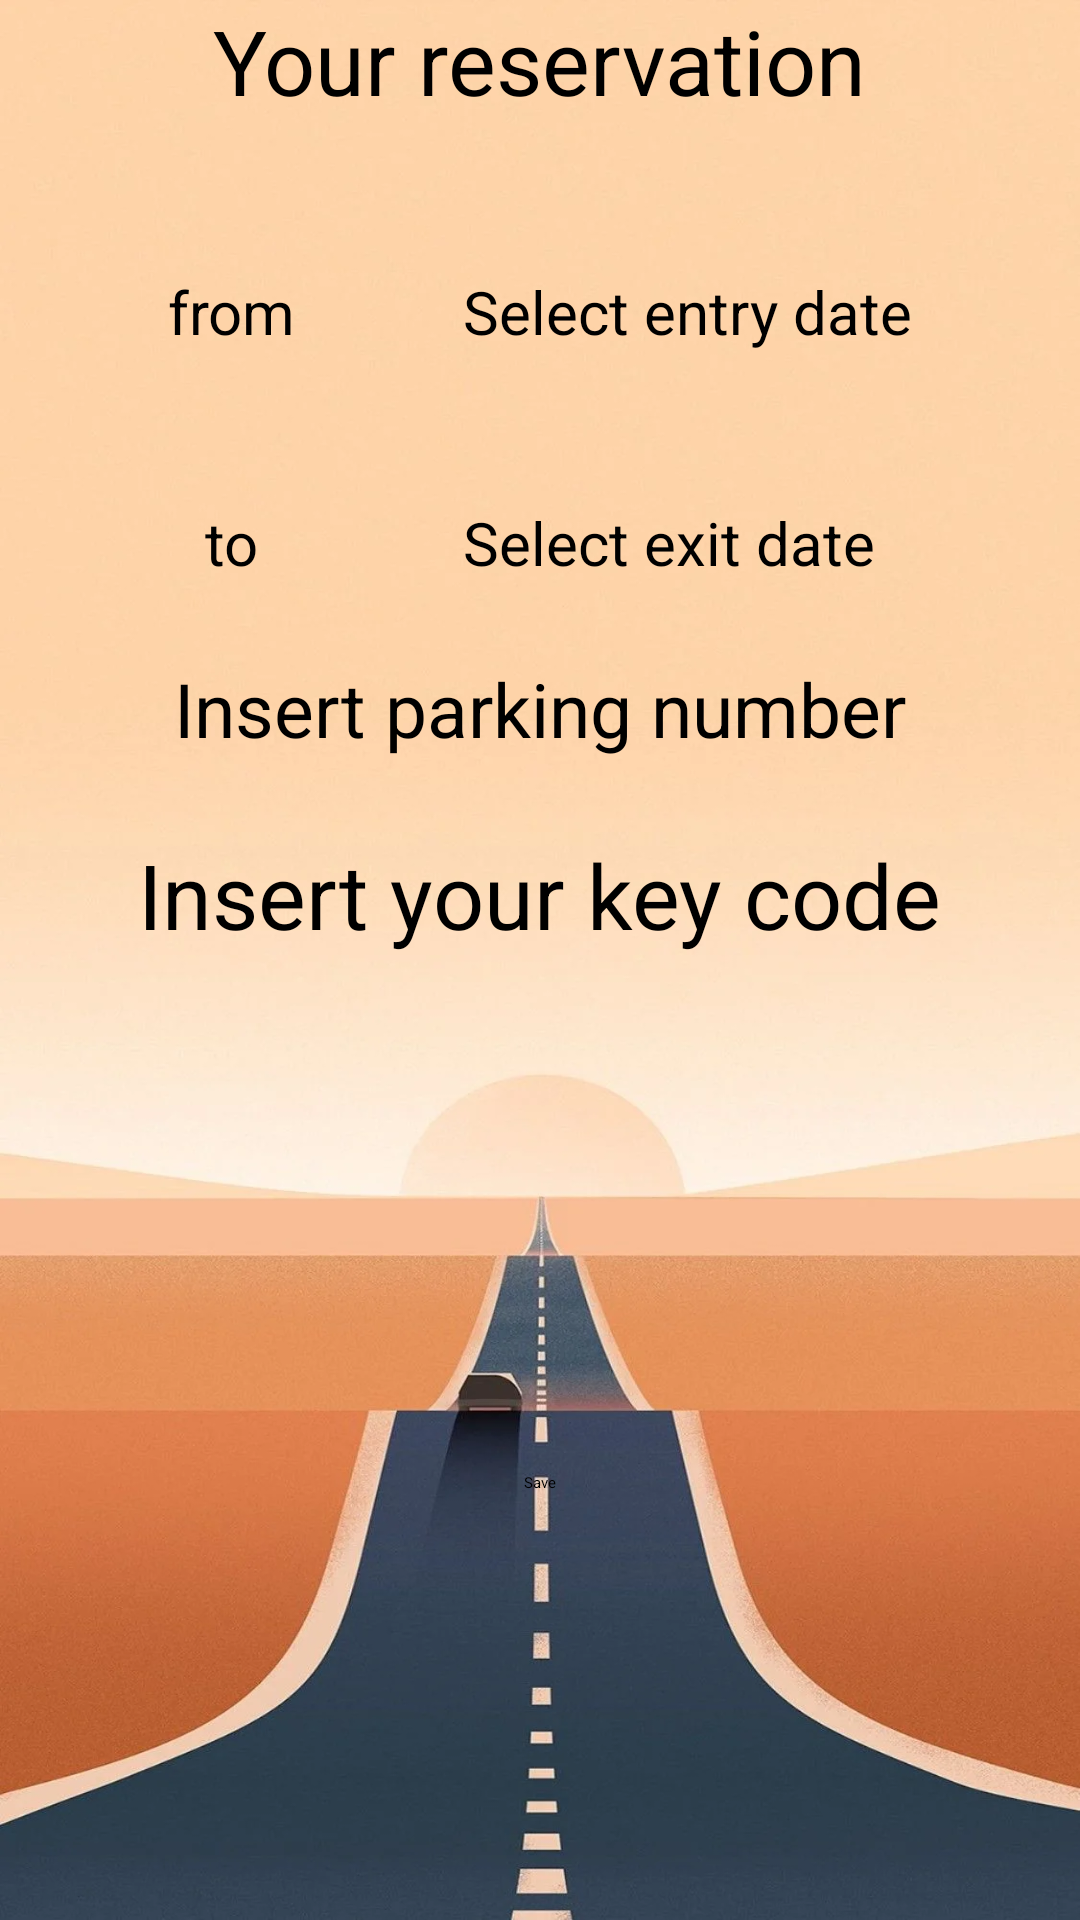

Android layout source for this screen:
<!-- AndroidManifest.xml: application theme Theme.ParkingSystemKotlin -->
<!-- res/layout/activity_reservation.xml -->
<?xml version="1.0" encoding="utf-8"?>
<androidx.constraintlayout.widget.ConstraintLayout xmlns:android="http://schemas.android.com/apk/res/android"
    xmlns:app="http://schemas.android.com/apk/res-auto"
    android:layout_width="match_parent"
    android:layout_height="match_parent"
    android:background="@drawable/wallpaper_main_screen">

    <TextView
        android:id="@+id/text_view_reservation_activity_title"
        android:layout_width="wrap_content"
        android:layout_height="wrap_content"
        android:text="@string/reservation_activity_text_title"
        android:textSize="@dimen/text_reservation_activity_title_text_size"
        app:layout_constraintLeft_toLeftOf="parent"
        app:layout_constraintRight_toRightOf="parent"
        app:layout_constraintTop_toTopOf="parent" />

    <TextView
        android:id="@+id/text_view_reservation_activity_from_date"
        style="@style/FromToDateReservationActivity"
        android:layout_width="wrap_content"
        android:layout_height="wrap_content"
        android:text="@string/reservation_activity_text_from_date"
        app:layout_constraintLeft_toLeftOf="parent"
        app:layout_constraintRight_toLeftOf="@id/edit_text_reservation_activity_entry"
        app:layout_constraintTop_toBottomOf="@id/text_view_reservation_activity_title" />

    <EditText
        android:id="@+id/edit_text_reservation_activity_entry"
        style="@style/InputStyleDatePickerReservationActivity"
        android:layout_width="wrap_content"
        android:layout_height="wrap_content"
        android:hint="@string/reservation_activity_entry_hint"
        app:layout_constraintBottom_toBottomOf="@id/text_view_reservation_activity_from_date"
        app:layout_constraintLeft_toRightOf="@id/text_view_reservation_activity_from_date"
        app:layout_constraintRight_toRightOf="parent"
        app:layout_constraintTop_toBottomOf="@id/text_view_reservation_activity_title"
        app:layout_constraintTop_toTopOf="@id/text_view_reservation_activity_from_date" />

    <TextView
        android:id="@+id/text_view_reservation_activity_to_date"
        style="@style/FromToDateReservationActivity"
        android:layout_width="wrap_content"
        android:layout_height="wrap_content"
        android:text="@string/reservation_activity_text_to_date"
        app:layout_constraintLeft_toLeftOf="parent"
        app:layout_constraintRight_toLeftOf="@id/edit_text_reservation_activity_exit"
        app:layout_constraintTop_toBottomOf="@id/text_view_reservation_activity_from_date" />

    <EditText
        android:id="@+id/edit_text_reservation_activity_exit"
        style="@style/InputStyleDatePickerReservationActivity"
        android:layout_width="wrap_content"
        android:layout_height="wrap_content"
        android:hint="@string/reservation_activity_exit_hint"
        app:layout_constraintBottom_toBottomOf="@id/text_view_reservation_activity_to_date"
        app:layout_constraintLeft_toRightOf="@id/text_view_reservation_activity_to_date"
        app:layout_constraintRight_toRightOf="parent"
        app:layout_constraintTop_toBottomOf="@id/text_view_reservation_activity_from_date"
        app:layout_constraintTop_toTopOf="@id/text_view_reservation_activity_to_date" />

    <EditText
        android:id="@+id/edit_text_reservation_activity_parking_number"
        style="@style/InputStyleReservationActivityParkingNumber"
        android:layout_width="wrap_content"
        android:layout_height="wrap_content"
        android:hint="@string/reservation_activity_parking_number_hint"
        app:layout_constraintEnd_toEndOf="parent"
        app:layout_constraintStart_toStartOf="parent"
        app:layout_constraintTop_toBottomOf="@id/edit_text_reservation_activity_exit" />

    <EditText
        android:id="@+id/edit_text_reservation_activity_code"
        style="@style/InputStyleReservationActivityKeyCode"
        android:layout_width="wrap_content"
        android:layout_height="wrap_content"
        android:hint="@string/reservation_activity_parking_code_hint"
        app:layout_constraintEnd_toEndOf="parent"
        app:layout_constraintStart_toStartOf="parent"
        app:layout_constraintTop_toBottomOf="@id/edit_text_reservation_activity_parking_number" />

    <Button
        android:id="@+id/button_reservation_activity_save"
        android:layout_width="wrap_content"
        android:layout_height="wrap_content"
        android:layout_marginTop="@dimen/button_reservation_fragment_save_margin_top"
        android:text="@string/reservation_activity_button_save_text"
        app:layout_constraintBottom_toBottomOf="parent"
        app:layout_constraintLeft_toLeftOf="parent"
        app:layout_constraintRight_toRightOf="parent"
        app:layout_constraintTop_toBottomOf="@id/edit_text_reservation_activity_code" />
</androidx.constraintlayout.widget.ConstraintLayout>
<!-- resources referenced by this layout -->
<resources>
  <dimen name="button_reservation_fragment_save_margin_top">30dp</dimen>
  <dimen name="text_reservation_activity_title_text_size">30sp</dimen>
  <!-- drawable wallpaper_main_screen: webp bitmap (drawable, 79786 bytes) -->
  <string name="reservation_activity_button_save_text">Save</string>
  <string name="reservation_activity_entry_hint">Select entry date</string>
  <string name="reservation_activity_exit_hint">Select exit date</string>
  <string name="reservation_activity_parking_code_hint">Insert your key code</string>
  <string name="reservation_activity_parking_number_hint">Insert parking number</string>
  <string name="reservation_activity_text_from_date">from</string>
  <string name="reservation_activity_text_title">Your reservation</string>
  <string name="reservation_activity_text_to_date">to</string>
  <style name="FromToDateReservationActivity">
          <item name="android:textSize">@dimen/text_reservation_activity_from_date_text_size</item>
          <item name="android:layout_marginTop">@dimen/text_reservation_activity_from_date_margin_top</item>
      </style>
  <style name="InputStyleDatePickerReservationActivity">
          <item name="android:inputType">date</item>
          <item name="android:focusable">false</item>
          <item name="android:textSize">@dimen/edit_text_reservation_activity_entry_date_text_size</item>
          <item name="android:clickable">true</item>
          <item name="android:maxLines">1</item>
      </style>
  <style name="InputStyleReservationActivityKeyCode">
          <item name="android:textSize">@dimen/edit_text_reservation_activity_parking_code_text_size</item>
          <item name="android:layout_marginTop">@dimen/edit_text_reservation_activity_main_margin_top</item>
      </style>
  <style name="InputStyleReservationActivityParkingNumber">
          <item name="android:layout_marginTop">@dimen/edit_text_reservation_activity_main_margin_top</item>
          <item name="android:textSize">@dimen/edit_text_reservation_activity_parking_number_text_size</item>
      </style>
  <dimen name="text_reservation_activity_from_date_text_size">20sp</dimen>
  <dimen name="text_reservation_activity_from_date_margin_top">50dp</dimen>
  <dimen name="edit_text_reservation_activity_entry_date_text_size">20sp</dimen>
  <dimen name="edit_text_reservation_activity_parking_code_text_size">30sp</dimen>
  <dimen name="edit_text_reservation_activity_main_margin_top">25dp</dimen>
  <dimen name="edit_text_reservation_activity_parking_number_text_size">25sp</dimen>
</resources>
